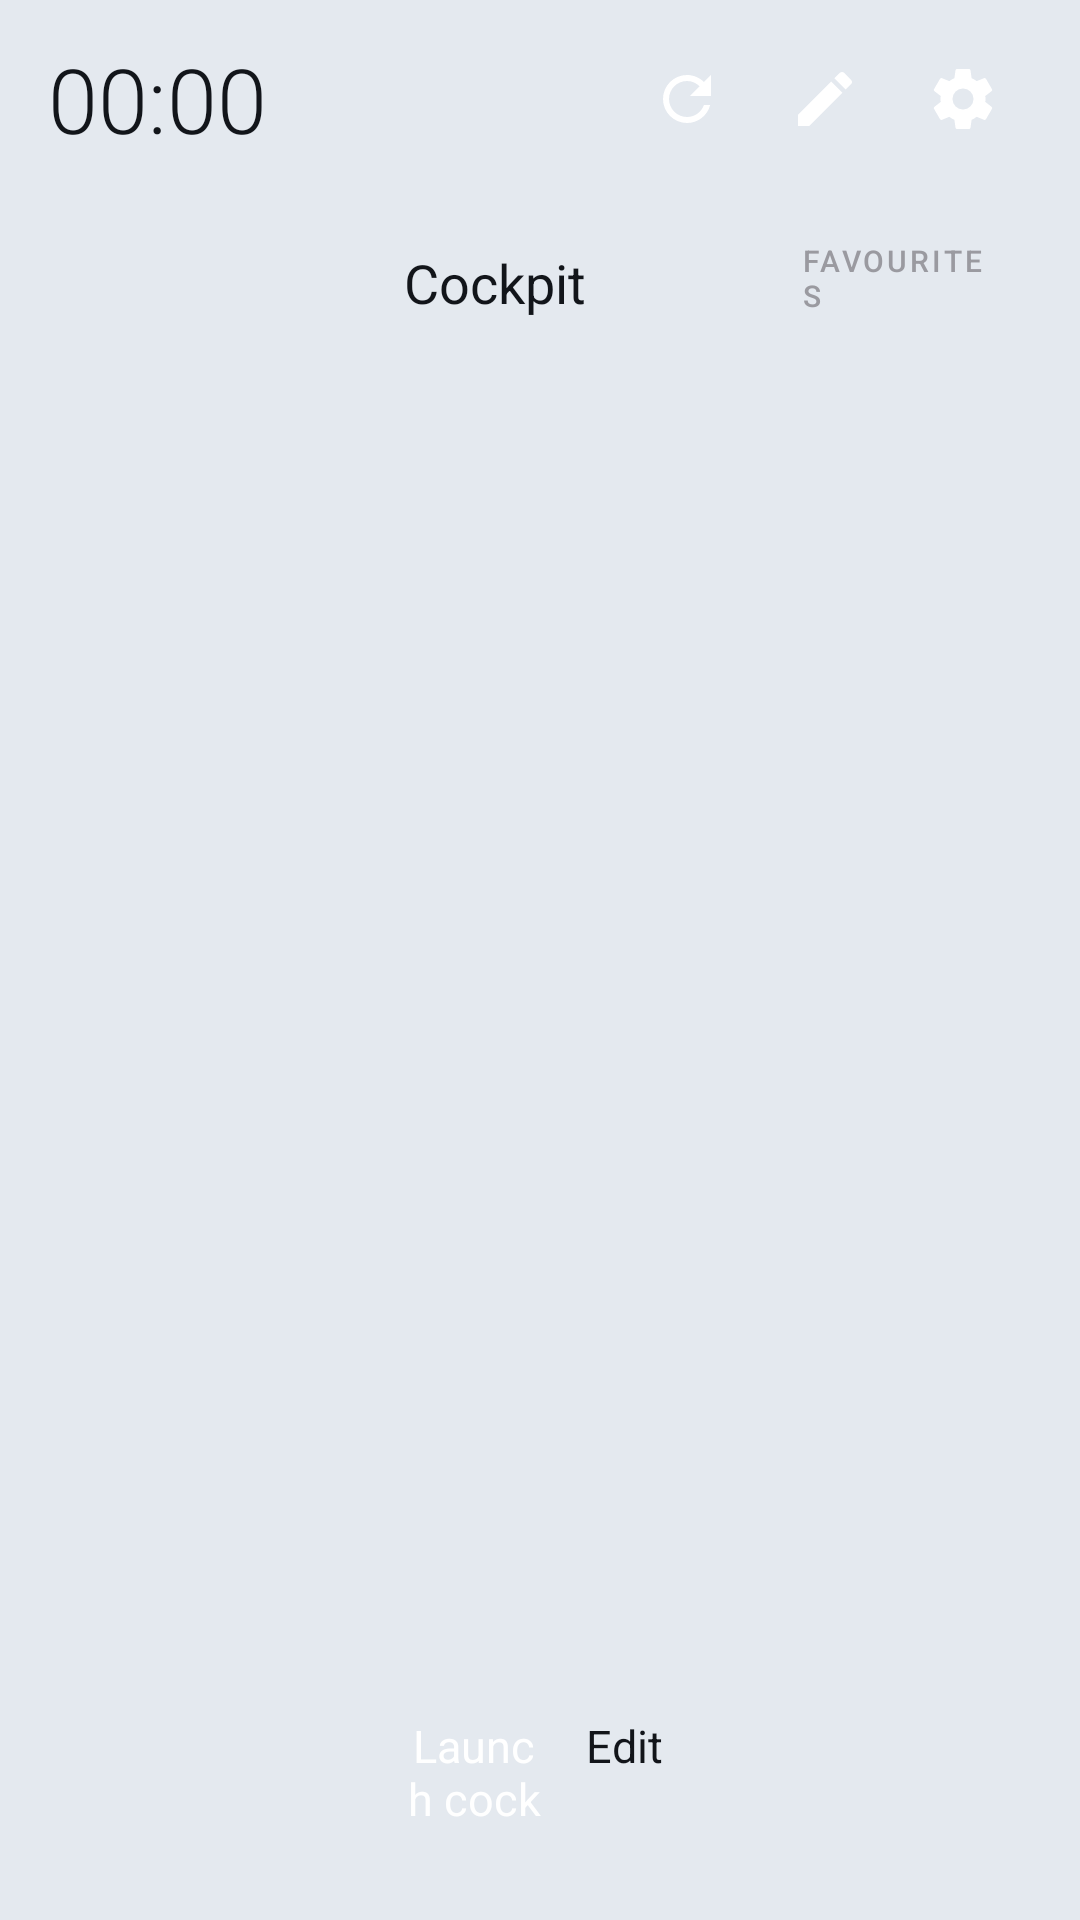

Write the Android layout XML for this screen, with the resource values it uses.
<!-- AndroidManifest.xml: application theme Theme.DWM -->
<!-- res/layout/activity_home.xml -->
<?xml version="1.0" encoding="utf-8"?>
<FrameLayout xmlns:android="http://schemas.android.com/apk/res/android"
    android:layout_width="match_parent"
    android:layout_height="match_parent">

    <ImageView
        android:id="@+id/wallpaper"
        android:layout_width="match_parent"
        android:layout_height="match_parent"
        android:contentDescription="wallpaper"
        android:scaleType="centerCrop" />

    
    <FrameLayout
        android:id="@+id/panelHost"
        android:layout_width="match_parent"
        android:layout_height="match_parent" />

    
    <LinearLayout
        android:id="@+id/dashboard"
        android:layout_width="match_parent"
        android:layout_height="match_parent"
        android:orientation="vertical"
        android:paddingLeft="16dp"
        android:paddingTop="10dp"
        android:paddingRight="16dp"
        android:paddingBottom="16dp">

        
        <LinearLayout
            android:layout_width="match_parent"
            android:layout_height="wrap_content"
            android:gravity="center_vertical"
            android:orientation="horizontal"
            android:paddingBottom="10dp">

            <TextView
                android:id="@+id/clock"
                android:layout_width="wrap_content"
                android:layout_height="wrap_content"
                android:fontFamily="sans-serif-light"
                android:text="00:00"
                android:textColor="@color/textPrimary"
                android:textSize="30sp" />

            <TextView
                android:id="@+id/date"
                android:layout_width="0dp"
                android:layout_height="wrap_content"
                android:layout_marginStart="12dp"
                android:layout_weight="1"
                android:text=""
                android:textColor="@color/textDim"
                android:textSize="12sp" />

            <ImageButton android:id="@+id/topReload" style="@style/TopIcon" android:contentDescription="Reload" android:src="@drawable/ic_reload" />
            <ImageButton android:id="@+id/topEdit" style="@style/TopIcon" android:contentDescription="Edit layout" android:src="@drawable/ic_edit" />
            <ImageButton android:id="@+id/topSettings" style="@style/TopIcon" android:contentDescription="Settings" android:src="@drawable/ic_settings" />
        </LinearLayout>

        
        <LinearLayout
            android:layout_width="match_parent"
            android:layout_height="0dp"
            android:layout_weight="1"
            android:orientation="horizontal">

            
            <LinearLayout
                android:id="@+id/cardTiles"
                android:layout_width="0dp"
                android:layout_height="match_parent"
                android:layout_weight="1"
                android:orientation="vertical"
                android:padding="10dp" />

            <Space
                android:layout_width="12dp"
                android:layout_height="1dp" />

            
            <LinearLayout
                android:id="@+id/cardHero"
                android:layout_width="0dp"
                android:layout_height="match_parent"
                android:layout_weight="1.35"
                android:orientation="vertical"
                android:padding="16dp">

                <TextView
                    android:id="@+id/heroTitle"
                    android:layout_width="wrap_content"
                    android:layout_height="wrap_content"
                    android:text="Cockpit"
                    android:textColor="@color/textPrimary"
                    android:textSize="18sp" />

                <TextView
                    android:id="@+id/heroSub"
                    android:layout_width="wrap_content"
                    android:layout_height="wrap_content"
                    android:paddingTop="2dp"
                    android:text=""
                    android:textColor="@color/textDim"
                    android:textSize="11sp" />

                <FrameLayout
                    android:id="@+id/heroPreviewWrap"
                    android:layout_width="match_parent"
                    android:layout_height="0dp"
                    android:layout_marginTop="10dp"
                    android:layout_marginBottom="12dp"
                    android:layout_weight="1" />

                <LinearLayout
                    android:layout_width="match_parent"
                    android:layout_height="wrap_content"
                    android:orientation="horizontal">

                    <TextView
                        android:id="@+id/btnHeroLaunch"
                        android:layout_width="0dp"
                        android:layout_height="52dp"
                        android:layout_weight="1.4"
                        android:gravity="center"
                        android:text="Launch cockpit"
                        android:textColor="#FFFFFF"
                        android:textSize="15sp" />

                    <TextView
                        android:id="@+id/btnHeroEdit"
                        android:layout_width="0dp"
                        android:layout_height="52dp"
                        android:layout_marginStart="10dp"
                        android:layout_weight="1"
                        android:gravity="center"
                        android:text="Edit"
                        android:textColor="@color/textPrimary"
                        android:textSize="15sp" />
                </LinearLayout>
            </LinearLayout>

            <Space
                android:layout_width="12dp"
                android:layout_height="1dp" />

            
            <LinearLayout
                android:layout_width="0dp"
                android:layout_height="match_parent"
                android:layout_weight="1"
                android:orientation="vertical">

                <LinearLayout
                    android:id="@+id/cardFavs"
                    android:layout_width="match_parent"
                    android:layout_height="0dp"
                    android:layout_weight="1"
                    android:orientation="vertical"
                    android:padding="14dp">

                    <TextView
                        style="@style/OverlayLabel"
                        android:text="Favourites" />

                    <LinearLayout
                        android:id="@+id/favWrap"
                        android:layout_width="match_parent"
                        android:layout_height="0dp"
                        android:layout_weight="1"
                        android:gravity="center"
                        android:orientation="vertical" />
                </LinearLayout>

                <Space
                    android:layout_width="1dp"
                    android:layout_height="12dp" />

                <LinearLayout
                    android:id="@+id/cardStatus"
                    android:layout_width="match_parent"
                    android:layout_height="wrap_content"
                    android:orientation="vertical"
                    android:paddingLeft="14dp"
                    android:paddingTop="8dp"
                    android:paddingRight="14dp"
                    android:paddingBottom="8dp" />
            </LinearLayout>
        </LinearLayout>
    </LinearLayout>
</FrameLayout>
<!-- resources referenced by this layout -->
<resources>
  <color name="textDim">#55606E</color>
  <color name="textPrimary">#12151A</color>
  <!-- drawable ic_edit (drawable) -->
  <vector xmlns:android="http://schemas.android.com/apk/res/android"
      android:width="24dp" android:height="24dp"
      android:viewportWidth="24" android:viewportHeight="24">
      <path android:fillColor="#FFFFFFFF" android:pathData="M20.71,7.04C21.1,6.65 21.1,6 20.71,5.63L18.37,3.29C18,2.9 17.35,2.9 16.96,3.29L15.12,5.12L18.87,8.87M3,17.25V21H6.75L17.81,9.93L14.06,6.18L3,17.25Z" />
  </vector>
  <!-- drawable ic_reload (drawable) -->
  <vector xmlns:android="http://schemas.android.com/apk/res/android"
      android:width="24dp" android:height="24dp"
      android:viewportWidth="24" android:viewportHeight="24">
      <path android:fillColor="#FFFFFFFF" android:pathData="M17.65,6.35C16.2,4.9 14.21,4 12,4A8,8 0 0,0 4,12A8,8 0 0,0 12,20C15.73,20 18.84,17.45 19.73,14H17.65C16.83,16.33 14.61,18 12,18A6,6 0 0,1 6,12A6,6 0 0,1 12,6C13.66,6 15.14,6.69 16.22,7.78L13,11H20V4L17.65,6.35Z" />
  </vector>
  <style name="OverlayLabel">
          <item name="android:layout_width">wrap_content</item>
          <item name="android:layout_height">wrap_content</item>
          <item name="android:textAllCaps">true</item>
          <item name="android:letterSpacing">0.1</item>
          <item name="android:textColor">#9A9AA0</item>
          <item name="android:textSize">10sp</item>
          <item name="android:fontFamily">sans-serif-medium</item>
      </style>
  <style name="TopIcon">
          <item name="android:layout_width">46dp</item>
          <item name="android:layout_height">46dp</item>
          <item name="android:background">@android:color/transparent</item>
          <item name="android:scaleType">centerInside</item>
          <item name="android:padding">11dp</item>
      </style>
  <style name="Theme.DWM" parent="@android:style/Theme.Material.NoActionBar">
          <item name="android:windowBackground">@color/bg</item>
          <item name="android:colorBackground">@color/bg</item>
          <item name="android:colorAccent">@color/accent</item>
          <item name="android:textColorPrimary">@color/textPrimary</item>
          
          <item name="android:statusBarColor">@android:color/transparent</item>
          <item name="android:navigationBarColor">@android:color/transparent</item>
          <item name="android:windowAnimationStyle">@style/DwmWindowAnim</item>
      </style>
  <color name="bg">#E4E9EF</color>
  <color name="accent">#0A6A7C</color>
  <style name="DwmWindowAnim" parent="@android:style/Animation.Activity">
          <item name="android:activityOpenEnterAnimation">@anim/fade_in</item>
          <item name="android:activityOpenExitAnimation">@anim/fade_out</item>
          <item name="android:activityCloseEnterAnimation">@anim/fade_in</item>
          <item name="android:activityCloseExitAnimation">@anim/fade_out</item>
      </style>
</resources>
